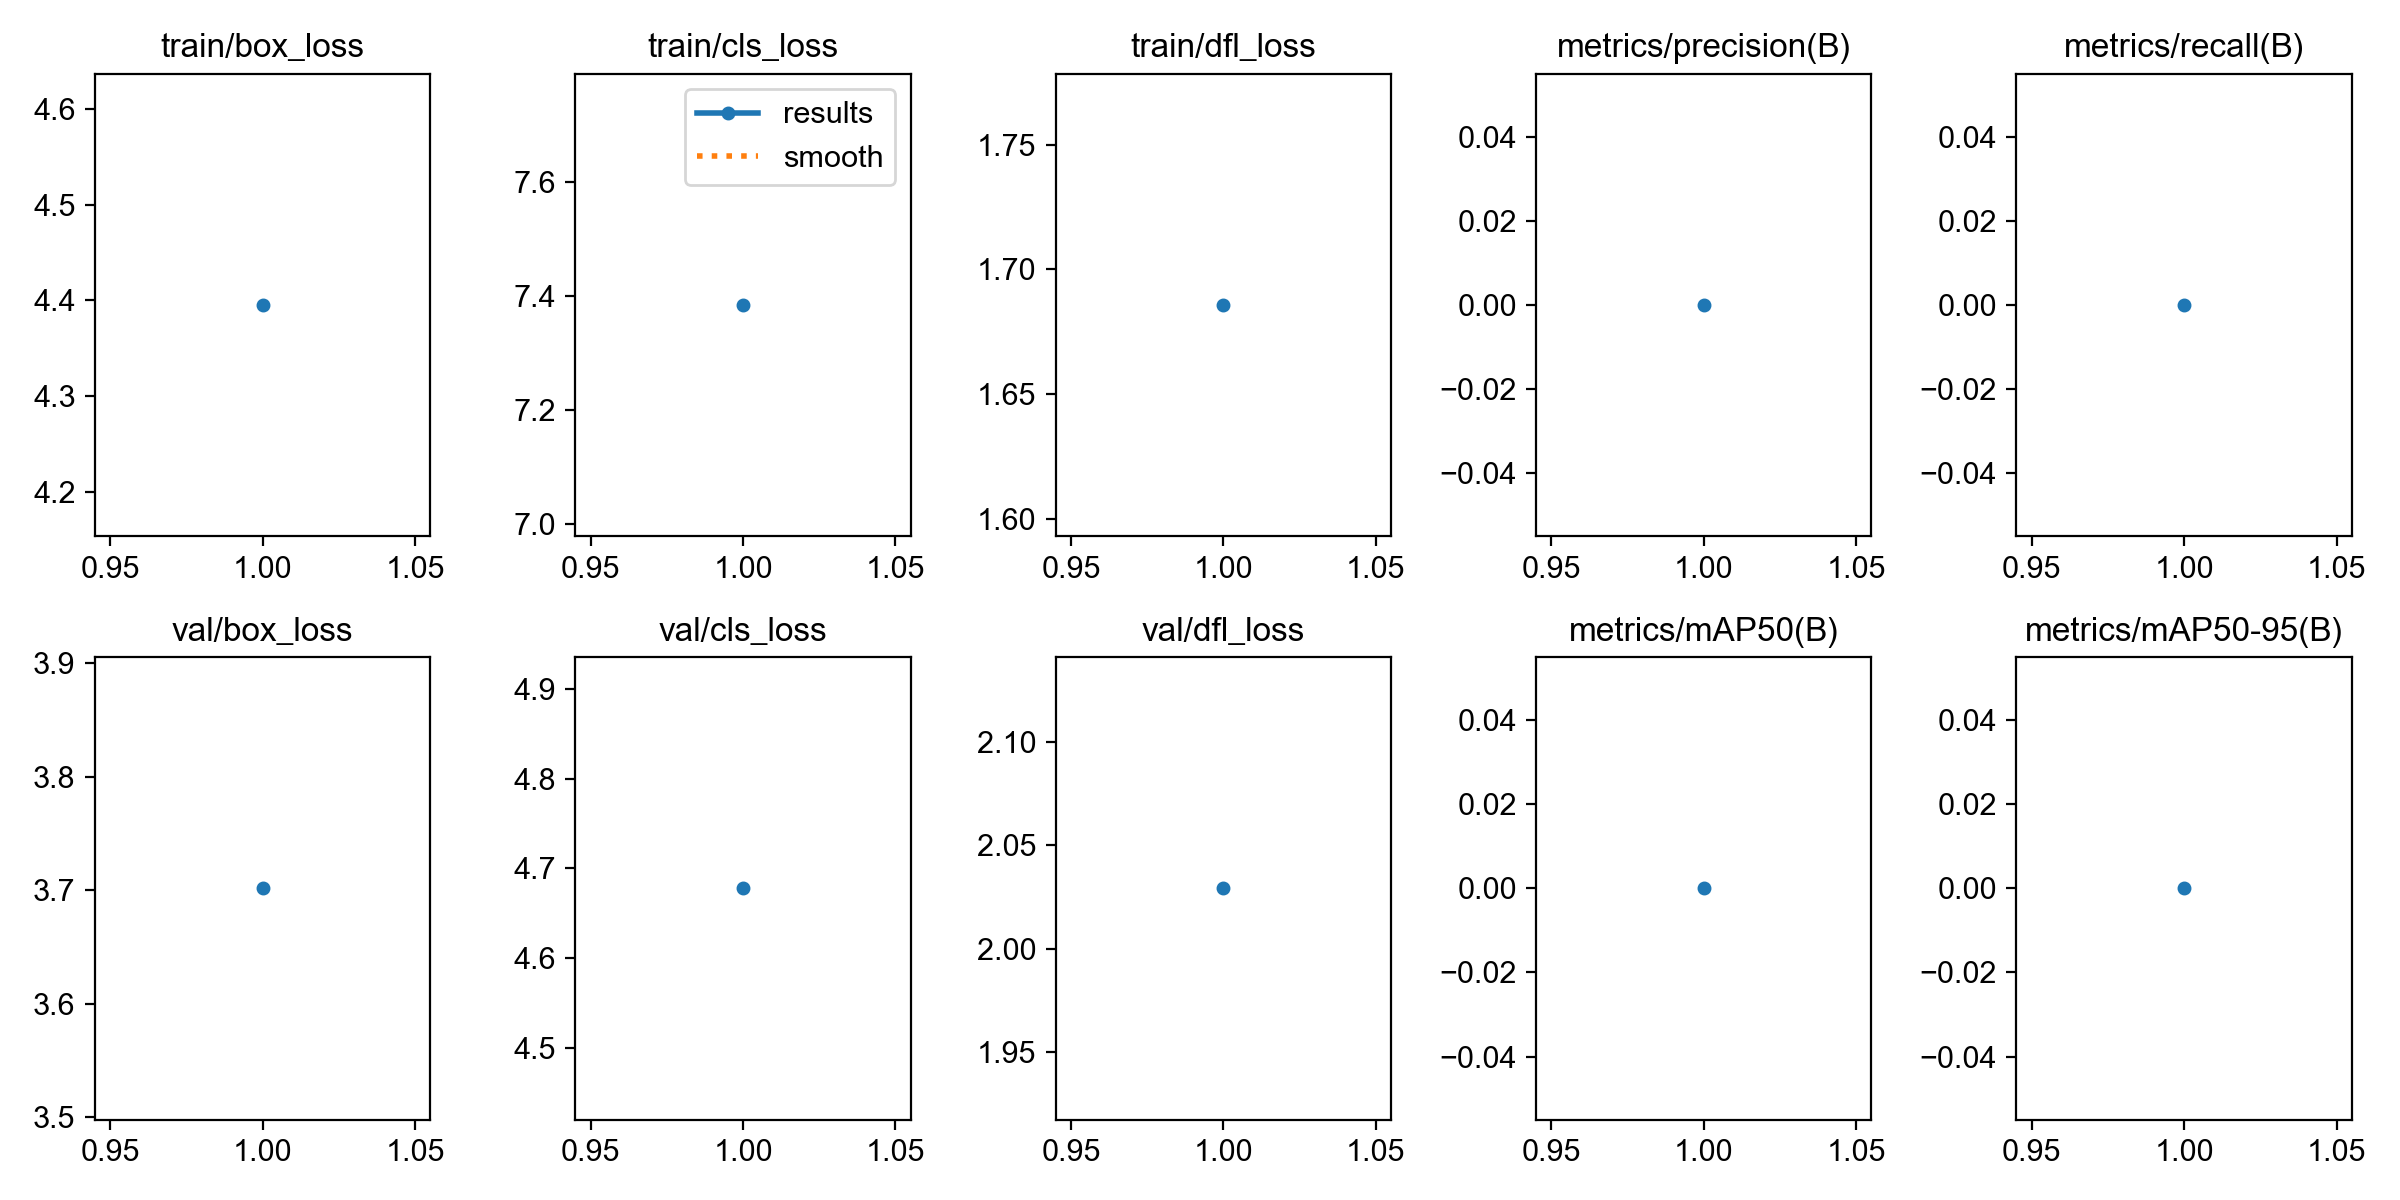

Values plotted in this chart, from the file beside it:
epoch, time, train/box_loss, train/cls_loss, train/dfl_loss, metrics/precision(B), metrics/recall(B), metrics/mAP50(B), metrics/mAP50-95(B), val/box_loss, val/cls_loss, val/dfl_loss, lr/pg0, lr/pg1, lr/pg2, lr/pg3, lr/pg4
1, 2.491, 4.395, 7.385, 1.686, 0, 0, 0, 0, 3.702, 4.678, 2.029, 0, 0, 0, 0, 0
